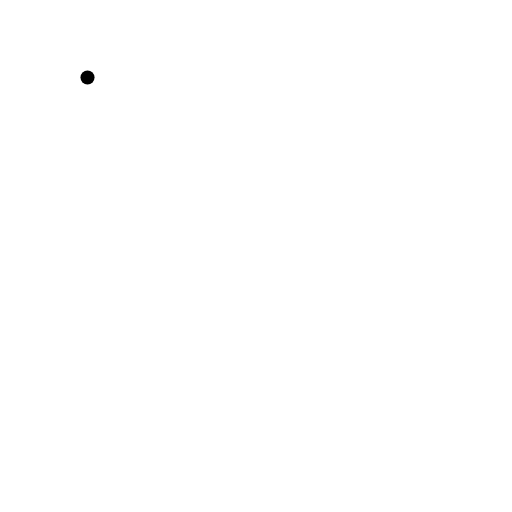
t = 0.00 s
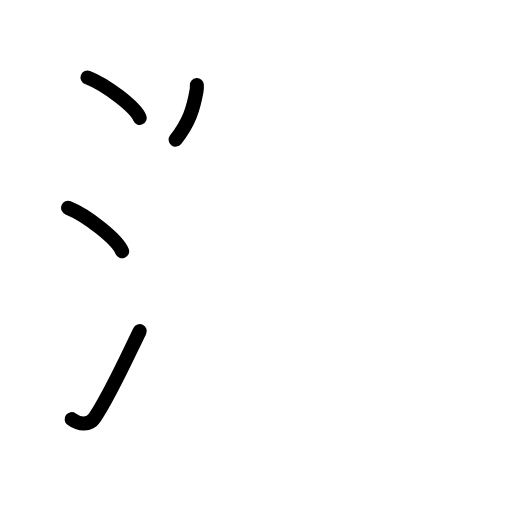
t = 3.88 s
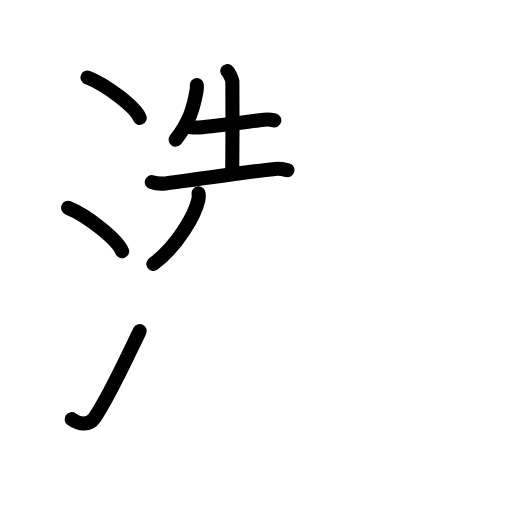
t = 7.63 s
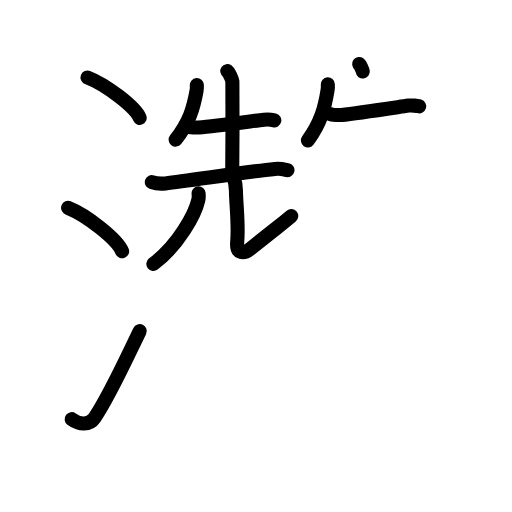
t = 11.38 s
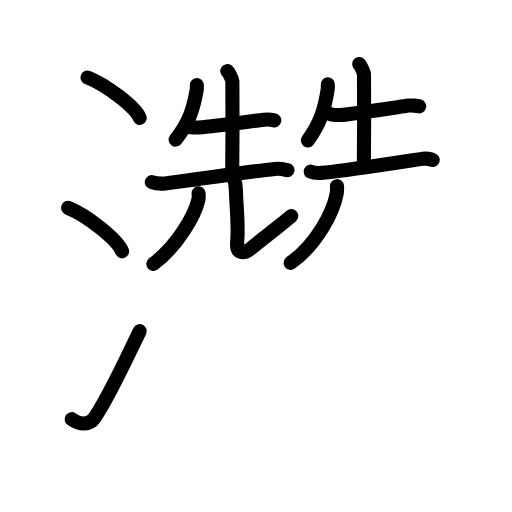
t = 13.88 s
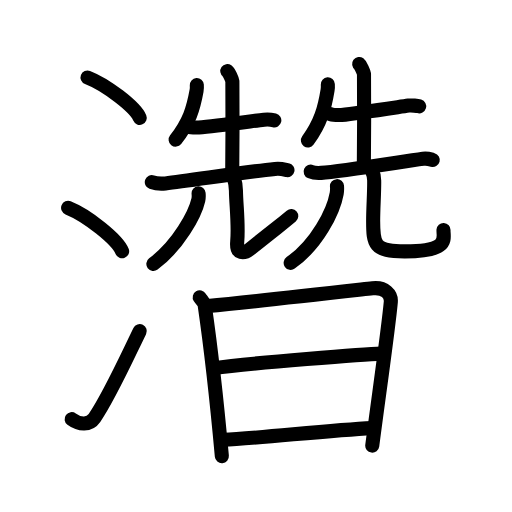
t = 19.00 s

The animated SVG that drew these frames (rendered in a browser with its animation timeline set to each time). Animation: 60 SMIL elements (animate=60); one cycle of 19.00 s.

<?xml version="1.0" encoding="UTF-8"?>
<!--
AniKanjiVG is licensed by CC-BY-SA Paul C. Sommerhoff (https://bitbucket.org/sommerhoff/anikanjivg).
AniKanjiVG uses KanjiVG which is licensed by CC-BY-SA Ulrich Apel (http://kanjivg.tagaini.net).
See also http://creativecommons.org/licenses/by-sa/3.0/
-->
<svg xmlns:kvg='http://kanjivg.tagaini.net' xmlns='http://www.w3.org/2000/svg' width='109' height='109' viewBox='0 0 109 109' style='fill:none;stroke:#000000;stroke-width:3;stroke-linecap:round;stroke-linejoin:round;' id="kvg:kanji_06ff3"><g id="kvg:06ff3" kvg:element="濳"><g id="kvg:06ff3-g1" kvg:element="氵" kvg:variant="true" kvg:original="水" kvg:position="left" kvg:radical="tradit"><path id="kvg:06ff3-s1" kvg:type="㇔" d="M18.63,16.5c3.92,1.52,10.13,6.23,11.12,8.59"><animate attributeName="d" begin="0.0s" dur="1.0s" from="M18.63,16.5C18.63,16.5,18.63,16.5,18.63,16.5" to="M18.63,16.5c3.92,1.52,10.13,6.23,11.12,8.59" />
</path>
<path id="kvg:06ff3-s2" kvg:type="㇔" d="M14.5,44.25c4.06,1.63,10.48,6.71,11.5,9.25"><animate attributeName="d" begin="1.0s" dur="1.0s" from="M14.5,44.25C14.5,44.25,14.5,44.25,14.5,44.25" to="M14.5,44.25c4.06,1.63,10.48,6.71,11.5,9.25" />
<animate attributeName="d" begin="0s" dur="1.0s" from="M-100,-100" to="M-100,-100" />
</path>
<path id="kvg:06ff3-s3" kvg:type="㇀" d="M15.25,89.23c1.71,1.27,3.78,1.32,4.86-0.25c3.14-4.57,6.79-12.66,9.64-18.49"><animate attributeName="d" begin="2.0s" dur="0.5s" from="M15.25,89.23C15.25,89.23,15.25,89.23,15.25,89.23" to="M15.25,89.23c1.71,1.27,3.78,1.32,4.86-0.25" />
<animate attributeName="d" begin="2.5s" dur="0.5s" from="M15.25,89.23c1.71,1.27,3.78,1.32,4.86-0.25c0,0,0,0,0,0,0" to="M15.25,89.23c1.71,1.27,3.78,1.32,4.86-0.25c3.14-4.57,6.79-12.66,9.64-18.49" />
<animate attributeName="d" begin="0s" dur="2.0s" from="M-100,-100" to="M-100,-100" />
</path>
</g>
<g id="kvg:06ff3-g2" kvg:position="right"><g id="kvg:06ff3-g3" kvg:position="top"><g id="kvg:06ff3-g4" kvg:element="先" kvg:position="left"><g id="kvg:06ff3-g5" kvg:position="top"><path id="kvg:06ff3-s4" kvg:type="㇒" d="M41.9,18.11c0.02,0.3,0.03,0.76-0.05,1.19c-0.68,3.81-1.55,6.72-4.46,10.42"><animate attributeName="d" begin="3.0s" dur="0.5s" from="M41.9,18.11C41.9,18.11,41.9,18.11,41.9,18.11" to="M41.9,18.11c0.02,0.3,0.03,0.76-0.05,1.19" />
<animate attributeName="d" begin="3.5s" dur="0.5s" from="M41.9,18.11c0.02,0.3,0.03,0.76-0.05,1.19c0,0,0,0,0,0,0" to="M41.9,18.11c0.02,0.3,0.03,0.76-0.05,1.19c-0.68,3.81-1.55,6.72-4.46,10.42" />
<animate attributeName="d" begin="0s" dur="3.0s" from="M-100,-100" to="M-100,-100" />
</path>
<path id="kvg:06ff3-s5" kvg:type="㇐" d="M39.99,26.99c0.34,0.15,1.97,0.18,2.32,0.15c3.24-0.3,10.23-1.21,13.89-1.66c0.57-0.07,1.92,0.07,2.2,0.14"><animate attributeName="d" begin="4.0s" dur="0.3333333333333333s" from="M39.99,26.99C39.99,26.99,39.99,26.99,39.99,26.99" to="M39.99,26.99c0.34,0.15,1.97,0.18,2.32,0.15" />
<animate attributeName="d" begin="4.333333333333333s" dur="0.3333333333333333s" from="M39.99,26.99c0.34,0.15,1.97,0.18,2.32,0.15c0,0,0,0,0,0,0" to="M39.99,26.99c0.34,0.15,1.97,0.18,2.32,0.15c3.24-0.3,10.23-1.21,13.89-1.66" />
<animate attributeName="d" begin="4.666666666666667s" dur="0.3333333333333333s" from="M39.99,26.99c0.34,0.15,1.97,0.18,2.32,0.15c3.24-0.3,10.23-1.21,13.89-1.66c0,0,0,0,0,0,0" to="M39.99,26.99c0.34,0.15,1.97,0.18,2.32,0.15c3.24-0.3,10.23-1.21,13.89-1.66c0.57-0.07,1.92,0.07,2.2,0.14" />
<animate attributeName="d" begin="0s" dur="4.0s" from="M-100,-100" to="M-100,-100" />
</path>
<path id="kvg:06ff3-s6" kvg:type="㇑a" d="M48.39,15.13c0.33,0.23,1.02,1.74,1.08,2.21s0.03,16.33-0.03,19.24"><animate attributeName="d" begin="5.0s" dur="1.0s" from="M48.39,15.13C48.39,15.13,48.39,15.13,48.39,15.13" to="M48.39,15.13c0.33,0.23,1.02,1.74,1.08,2.21s0.03,16.33-0.03,19.24" />
<animate attributeName="d" begin="0s" dur="5.0s" from="M-100,-100" to="M-100,-100" />
</path>
<path id="kvg:06ff3-s7" kvg:type="㇐" d="M32.32,38.78c0.76,0.27,2.14,0.35,2.9,0.27c4.96-0.55,16.03-2.3,23.33-3.09c1.25-0.14,2.02,0.13,2.65,0.26"><animate attributeName="d" begin="6.0s" dur="0.3333333333333333s" from="M32.32,38.78C32.32,38.78,32.32,38.78,32.32,38.78" to="M32.32,38.78c0.76,0.27,2.14,0.35,2.9,0.27" />
<animate attributeName="d" begin="6.333333333333333s" dur="0.3333333333333333s" from="M32.32,38.78c0.76,0.27,2.14,0.35,2.9,0.27c0,0,0,0,0,0,0" to="M32.32,38.78c0.76,0.27,2.14,0.35,2.9,0.27c4.96-0.55,16.03-2.3,23.33-3.09" />
<animate attributeName="d" begin="6.666666666666667s" dur="0.3333333333333333s" from="M32.32,38.78c0.76,0.27,2.14,0.35,2.9,0.27c4.96-0.55,16.03-2.3,23.33-3.09c0,0,0,0,0,0,0" to="M32.32,38.78c0.76,0.27,2.14,0.35,2.9,0.27c4.96-0.55,16.03-2.3,23.33-3.09c1.25-0.14,2.02,0.13,2.65,0.26" />
<animate attributeName="d" begin="0s" dur="6.0s" from="M-100,-100" to="M-100,-100" />
</path>
</g>
<g id="kvg:06ff3-g6" kvg:element="儿" kvg:original="八" kvg:position="bottom"><g id="kvg:06ff3-g7" kvg:element="丿"><path id="kvg:06ff3-s8" kvg:type="㇒" d="M42.28,41.16c0.03,0.35,0.06,0.92-0.06,1.42c-0.68,3-4.21,9.59-9.57,13.62"><animate attributeName="d" begin="7.0s" dur="0.5s" from="M42.28,41.16C42.28,41.16,42.28,41.16,42.28,41.16" to="M42.28,41.16c0.03,0.35,0.06,0.92-0.06,1.42" />
<animate attributeName="d" begin="7.5s" dur="0.5s" from="M42.28,41.16c0.03,0.35,0.06,0.92-0.06,1.42c0,0,0,0,0,0,0" to="M42.28,41.16c0.03,0.35,0.06,0.92-0.06,1.42c-0.68,3-4.21,9.59-9.57,13.62" />
<animate attributeName="d" begin="0s" dur="7.0s" from="M-100,-100" to="M-100,-100" />
</path>
</g>
<path id="kvg:06ff3-s9" kvg:type="㇟" d="M49.74,37.71c0.26,0.77,0.47,1.67,0.49,2.85c0.04,3.08,0.6,7.31,0.27,10.94C50.25,54.25,52,54,53.25,53c7.08-5.66,5.75-4.5,8.75-7"><animate attributeName="d" begin="8.0s" dur="0.25s" from="M49.74,37.71C49.74,37.71,49.74,37.71,49.74,37.71" to="M49.74,37.71c0.26,0.77,0.47,1.67,0.49,2.85" />
<animate attributeName="d" begin="8.25s" dur="0.25s" from="M49.74,37.71c0.26,0.77,0.47,1.67,0.49,2.85c0,0,0,0,0,0,0" to="M49.74,37.71c0.26,0.77,0.47,1.67,0.49,2.85c0.04,3.08,0.6,7.31,0.27,10.94" />
<animate attributeName="d" begin="8.5s" dur="0.25s" from="M49.74,37.71c0.26,0.77,0.47,1.67,0.49,2.85c0.04,3.08,0.6,7.31,0.27,10.94c0,0,0,0,0,0,0" to="M49.74,37.71c0.26,0.77,0.47,1.67,0.49,2.85c0.04,3.08,0.6,7.31,0.27,10.94C50.25,54.25,52,54,53.25,53" />
<animate attributeName="d" begin="8.75s" dur="0.25s" from="M49.74,37.71c0.26,0.77,0.47,1.67,0.49,2.85c0.04,3.08,0.6,7.31,0.27,10.94C50.25,54.25,52,54,53.25,53c0,0,0,0,0,0,0" to="M49.74,37.71c0.26,0.77,0.47,1.67,0.49,2.85c0.04,3.08,0.6,7.31,0.27,10.94C50.25,54.25,52,54,53.25,53c7.08-5.66,5.75-4.5,8.75-7" />
<animate attributeName="d" begin="0s" dur="8.0s" from="M-100,-100" to="M-100,-100" />
</path>
</g>
</g>
<g id="kvg:06ff3-g8" kvg:element="先" kvg:variant="true" kvg:position="right"><g id="kvg:06ff3-g9" kvg:position="top"><path id="kvg:06ff3-s10" kvg:type="㇒" d="M69.79,17.96c0.02,0.31,0.03,0.78-0.05,1.23c-0.64,3.92-1.46,6.91-4.19,10.71"><animate attributeName="d" begin="9.0s" dur="0.5s" from="M69.79,17.96C69.79,17.96,69.79,17.96,69.79,17.96" to="M69.79,17.96c0.02,0.31,0.03,0.78-0.05,1.23" />
<animate attributeName="d" begin="9.5s" dur="0.5s" from="M69.79,17.96c0.02,0.31,0.03,0.78-0.05,1.23c0,0,0,0,0,0,0" to="M69.79,17.96c0.02,0.31,0.03,0.78-0.05,1.23c-0.64,3.92-1.46,6.91-4.19,10.71" />
<animate attributeName="d" begin="0s" dur="9.0s" from="M-100,-100" to="M-100,-100" />
</path>
<path id="kvg:06ff3-s11" kvg:type="㇐" d="M70.35,24.3c0.35,0.17,2.02,0.21,2.38,0.17c3.32-0.36,10.49-1.45,14.25-2c0.58-0.09,1.96,0.08,2.26,0.17"><animate attributeName="d" begin="10.0s" dur="0.3333333333333333s" from="M70.35,24.3C70.35,24.3,70.35,24.3,70.35,24.3" to="M70.35,24.3c0.35,0.17,2.02,0.21,2.38,0.17" />
<animate attributeName="d" begin="10.333333333333334s" dur="0.3333333333333333s" from="M70.35,24.3c0.35,0.17,2.02,0.21,2.38,0.17c0,0,0,0,0,0,0" to="M70.35,24.3c0.35,0.17,2.02,0.21,2.38,0.17c3.32-0.36,10.49-1.45,14.25-2" />
<animate attributeName="d" begin="10.666666666666666s" dur="0.3333333333333333s" from="M70.35,24.3c0.35,0.17,2.02,0.21,2.38,0.17c3.32-0.36,10.49-1.45,14.25-2c0,0,0,0,0,0,0" to="M70.35,24.3c0.35,0.17,2.02,0.21,2.38,0.17c3.32-0.36,10.49-1.45,14.25-2c0.58-0.09,1.96,0.08,2.26,0.17" />
<animate attributeName="d" begin="0s" dur="10.0s" from="M-100,-100" to="M-100,-100" />
</path>
<path id="kvg:06ff3-s12" kvg:type="㇑" d="M76.46,13.63c0.31,0.23,0.97,1.69,1.03,2.13c0.06,0.45,0.03,16.83-0.03,19.64"><animate attributeName="d" begin="11.0s" dur="0.5s" from="M76.46,13.63C76.46,13.63,76.46,13.63,76.46,13.63" to="M76.46,13.63c0.31,0.23,0.97,1.69,1.03,2.13" />
<animate attributeName="d" begin="11.5s" dur="0.5s" from="M76.46,13.63c0.31,0.23,0.97,1.69,1.03,2.13c0,0,0,0,0,0,0" to="M76.46,13.63c0.31,0.23,0.97,1.69,1.03,2.13c0.06,0.45,0.03,16.83-0.03,19.64" />
<animate attributeName="d" begin="0s" dur="11.0s" from="M-100,-100" to="M-100,-100" />
</path>
<path id="kvg:06ff3-s13" kvg:type="㇐" d="M66.13,36.54c0.59,0.26,1.66,0.3,2.26,0.26c4.12-0.3,16.62-2.3,21.68-3c0.97-0.13,1.57,0.12,2.06,0.25"><animate attributeName="d" begin="12.0s" dur="0.3333333333333333s" from="M66.13,36.54C66.13,36.54,66.13,36.54,66.13,36.54" to="M66.13,36.54c0.59,0.26,1.66,0.3,2.26,0.26" />
<animate attributeName="d" begin="12.333333333333334s" dur="0.3333333333333333s" from="M66.13,36.54c0.59,0.26,1.66,0.3,2.26,0.26c0,0,0,0,0,0,0" to="M66.13,36.54c0.59,0.26,1.66,0.3,2.26,0.26c4.12-0.3,16.62-2.3,21.68-3" />
<animate attributeName="d" begin="12.666666666666666s" dur="0.3333333333333333s" from="M66.13,36.54c0.59,0.26,1.66,0.3,2.26,0.26c4.12-0.3,16.62-2.3,21.68-3c0,0,0,0,0,0,0" to="M66.13,36.54c0.59,0.26,1.66,0.3,2.26,0.26c4.12-0.3,16.62-2.3,21.68-3c0.97-0.13,1.57,0.12,2.06,0.25" />
<animate attributeName="d" begin="0s" dur="12.0s" from="M-100,-100" to="M-100,-100" />
</path>
</g>
<g id="kvg:06ff3-g10" kvg:element="儿" kvg:original="八" kvg:position="bottom"><g id="kvg:06ff3-g11" kvg:element="丿"><path id="kvg:06ff3-s14" kvg:type="㇒" d="M71.74,39.63c0.03,0.38,0.04,0.99-0.06,1.54C71,45,67.5,52,61.88,55.96"><animate attributeName="d" begin="13.0s" dur="0.5s" from="M71.74,39.63C71.74,39.63,71.74,39.63,71.74,39.63" to="M71.74,39.63c0.03,0.38,0.04,0.99-0.06,1.54" />
<animate attributeName="d" begin="13.5s" dur="0.5s" from="M71.74,39.63c0.03,0.38,0.04,0.99-0.06,1.54c0,0,0,0,0,0,0" to="M71.74,39.63c0.03,0.38,0.04,0.99-0.06,1.54C71,45,67.5,52,61.88,55.96" />
<animate attributeName="d" begin="0s" dur="13.0s" from="M-100,-100" to="M-100,-100" />
</path>
</g>
<path id="kvg:06ff3-s15" kvg:type="㇙/㇟" d="M79.13,36.22c0.29,0.59,0.52,1.29,0.53,2.21c0.04,2.39-0.22,5.8-0.22,8.62c0,4.95,0.17,6.46,6.66,6.47c9.91,0.02,8.23-2.81,8.32-4.56"><animate attributeName="d" begin="14.0s" dur="0.25s" from="M79.13,36.22C79.13,36.22,79.13,36.22,79.13,36.22" to="M79.13,36.22c0.29,0.59,0.52,1.29,0.53,2.21" />
<animate attributeName="d" begin="14.25s" dur="0.25s" from="M79.13,36.22c0.29,0.59,0.52,1.29,0.53,2.21c0,0,0,0,0,0,0" to="M79.13,36.22c0.29,0.59,0.52,1.29,0.53,2.21c0.04,2.39-0.22,5.8-0.22,8.62" />
<animate attributeName="d" begin="14.5s" dur="0.25s" from="M79.13,36.22c0.29,0.59,0.52,1.29,0.53,2.21c0.04,2.39-0.22,5.8-0.22,8.62c0,0,0,0,0,0,0" to="M79.13,36.22c0.29,0.59,0.52,1.29,0.53,2.21c0.04,2.39-0.22,5.8-0.22,8.62c0,4.95,0.17,6.46,6.66,6.47" />
<animate attributeName="d" begin="14.75s" dur="0.25s" from="M79.13,36.22c0.29,0.59,0.52,1.29,0.53,2.21c0.04,2.39-0.22,5.8-0.22,8.62c0,4.95,0.17,6.46,6.66,6.47c0,0,0,0,0,0,0" to="M79.13,36.22c0.29,0.59,0.52,1.29,0.53,2.21c0.04,2.39-0.22,5.8-0.22,8.62c0,4.95,0.17,6.46,6.66,6.47c9.91,0.02,8.23-2.81,8.32-4.56" />
<animate attributeName="d" begin="0s" dur="14.0s" from="M-100,-100" to="M-100,-100" />
</path>
</g>
</g>
</g>
<g id="kvg:06ff3-g12" kvg:element="日" kvg:position="bottom"><path id="kvg:06ff3-s16" kvg:type="㇑" d="M42.52,63.31c0.36,0.59,0.96,0.97,1.06,1.71c1.16,7.98,2.64,21.01,3.65,32.1"><animate attributeName="d" begin="15.0s" dur="0.5s" from="M42.52,63.31C42.52,63.31,42.52,63.31,42.52,63.31" to="M42.52,63.31c0.36,0.59,0.96,0.97,1.06,1.71" />
<animate attributeName="d" begin="15.5s" dur="0.5s" from="M42.52,63.31c0.36,0.59,0.96,0.97,1.06,1.71c0,0,0,0,0,0,0" to="M42.52,63.31c0.36,0.59,0.96,0.97,1.06,1.71c1.16,7.98,2.64,21.01,3.65,32.1" />
<animate attributeName="d" begin="0s" dur="15.0s" from="M-100,-100" to="M-100,-100" />
</path>
<path id="kvg:06ff3-s17" kvg:type="㇕a" d="M44.23,65.14c9.7-0.91,27.83-2.96,35.08-3.77c2.66-0.3,4.02,1.33,3.89,2.88c-0.5,5.68-2.74,21.16-3.95,30.62"><animate attributeName="d" begin="16.0s" dur="0.3333333333333333s" from="M44.23,65.14C44.23,65.14,44.23,65.14,44.23,65.14" to="M44.23,65.14c9.7-0.91,27.83-2.96,35.08-3.77" />
<animate attributeName="d" begin="16.333333333333332s" dur="0.3333333333333333s" from="M44.23,65.14c9.7-0.91,27.83-2.96,35.08-3.77c0,0,0,0,0,0,0" to="M44.23,65.14c9.7-0.91,27.83-2.96,35.08-3.77c2.66-0.3,4.02,1.33,3.89,2.88" />
<animate attributeName="d" begin="16.666666666666668s" dur="0.3333333333333333s" from="M44.23,65.14c9.7-0.91,27.83-2.96,35.08-3.77c2.66-0.3,4.02,1.33,3.89,2.88c0,0,0,0,0,0,0" to="M44.23,65.14c9.7-0.91,27.83-2.96,35.08-3.77c2.66-0.3,4.02,1.33,3.89,2.88c-0.5,5.68-2.74,21.16-3.95,30.62" />
<animate attributeName="d" begin="0s" dur="16.0s" from="M-100,-100" to="M-100,-100" />
</path>
<path id="kvg:06ff3-s18" kvg:type="㇐a" d="M45.54,78.37c7.96-1.12,32.92-3.01,35.54-3.09"><animate attributeName="d" begin="17.0s" dur="1.0s" from="M45.54,78.37C45.54,78.37,45.54,78.37,45.54,78.37" to="M45.54,78.37c7.96-1.12,32.92-3.01,35.54-3.09" />
<animate attributeName="d" begin="0s" dur="17.0s" from="M-100,-100" to="M-100,-100" />
</path>
<path id="kvg:06ff3-s19" kvg:type="㇐a" d="M47.58,93.61c6.99-0.24,22.02-1.98,31.66-2.46"><animate attributeName="d" begin="18.0s" dur="1.0s" from="M47.58,93.61C47.58,93.61,47.58,93.61,47.58,93.61" to="M47.58,93.61c6.99-0.24,22.02-1.98,31.66-2.46" />
<animate attributeName="d" begin="0s" dur="18.0s" from="M-100,-100" to="M-100,-100" />
</path>
</g>
</g>
</g>
</svg>
